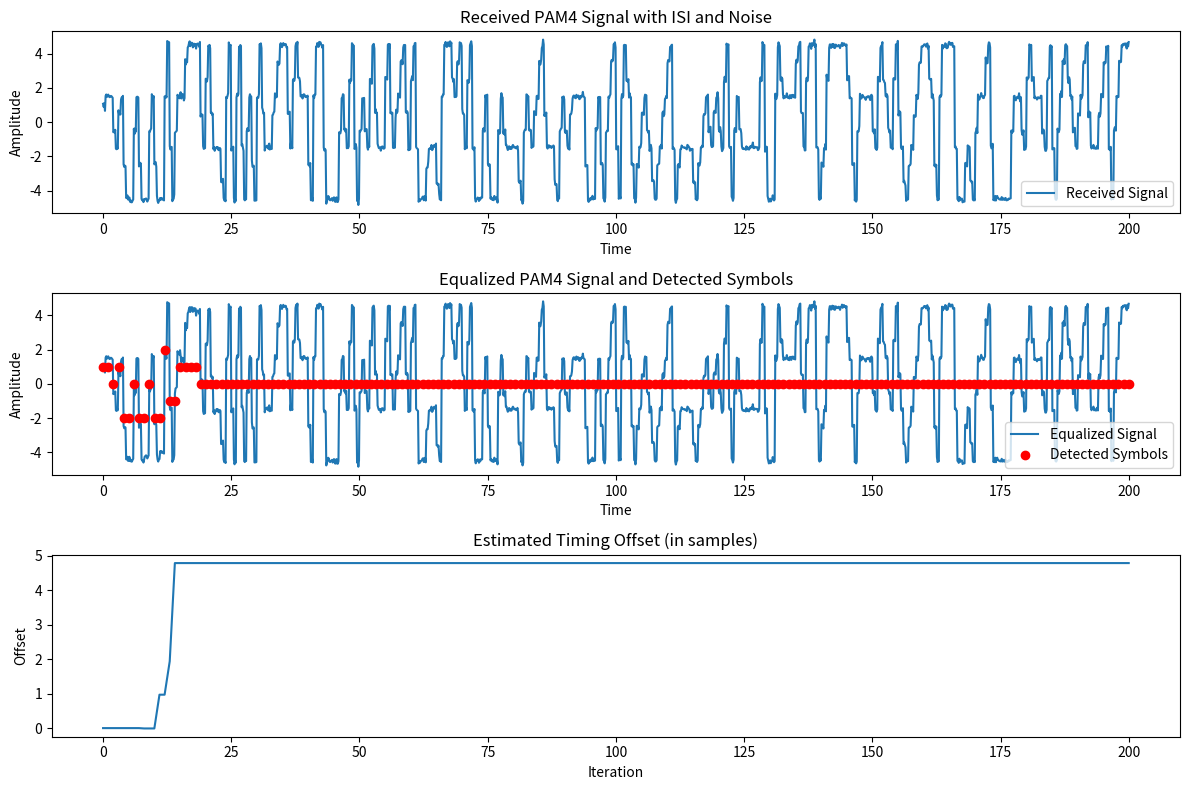
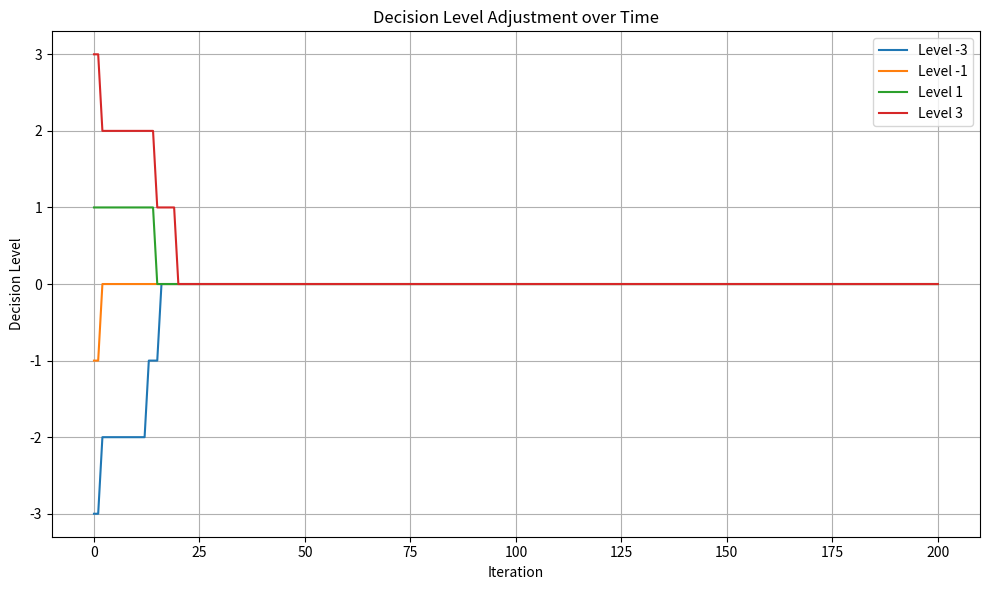

Here is the Python script that generated these plots, in order:
import numpy as np
import matplotlib.pyplot as plt

def pam4_dfe_cdr(received_signal, num_taps, tap_weights_initial=None, step_size=0.01,
                 decision_levels=[-3, -1, 1, 3], symbol_period=1, samples_per_symbol=4,
                 learning_rate_cdr=0.001, filter_length=5, filter_coefficients=None,
                 pattern_filter_threshold=0.8):
    """
    PAM4 Decision Feedback Equalizer (DFE) with Decision-Directed Level Adjustment (dLev)
    and Clock Data Recovery (CDR) with signal pattern filtering.

    Args:
        received_signal (np.ndarray): The received PAM4 signal (oversampled).
        num_taps (int): Number of feedback taps in the DFE.
        tap_weights_initial (np.ndarray, optional): Initial tap weights for the DFE.
            Defaults to zeros.
        step_size (float): Step size for the DFE adaptation algorithm (LMS).
        decision_levels (list or np.ndarray): The ideal decision levels for PAM4.
        symbol_period (int): Number of samples per symbol interval.
        samples_per_symbol (int): Oversampling factor.
        learning_rate_cdr (float): Step size for the CDR adaptation.
        filter_length (int): Length of the moving average filter for CDR.
        filter_coefficients (np.ndarray, optional): Coefficients for a custom filter.
            If None, a moving average filter is used.
        pattern_filter_threshold (float): Threshold for the pattern filter in CDR.
            A value closer to 1 requires a stronger pattern match.

    Returns:
        tuple: A tuple containing:
            - equalized_signal (np.ndarray): The output of the DFE.
            - detected_symbols (np.ndarray): The detected PAM4 symbols.
            - tap_weights_history (list): History of the DFE tap weights.
            - decision_levels_history (list): History of the decision levels.
            - timing_offset_history (list): History of the estimated timing offset.
    """

    num_samples = len(received_signal)
    detected_symbols = np.zeros(num_samples // samples_per_symbol)
    equalized_signal = np.zeros(num_samples)
    tap_weights = np.zeros(num_taps) if tap_weights_initial is None else tap_weights_initial.copy()
    tap_weights_history = [tap_weights.copy()]
    decision_levels = np.array(decision_levels)
    decision_levels_history = [decision_levels.copy()]
    estimated_timing_offset = 0  # Initial timing offset (in samples)
    timing_offset_history = [estimated_timing_offset]
    phase_accumulator = 0.0

    # CDR Filter Initialization
    if filter_coefficients is None:
        filter_coefficients = np.ones(filter_length) / filter_length  # Moving average filter
    filter_state = np.zeros(filter_length)

    # dLev parameters
    alpha_dlev = 0.01  # Step size for decision level adjustment

    # Symbol buffer for DFE feedback
    symbol_buffer = np.zeros(num_taps)

    for i in range(num_samples):
        # CDR - Clock Data Recovery
        clock_sample_index = int(i + round(estimated_timing_offset))

        if 0 <= clock_sample_index < num_samples:
            current_sample_cdr = received_signal[clock_sample_index]

            # Update filter state
            filter_state = np.concatenate(([current_sample_cdr], filter_state[:-1]))

            # Filter the signal
            filtered_signal = np.dot(filter_coefficients, filter_state)

            # Zero-crossing detection (simplified for PAM4)
            # Look for changes in the filtered signal around the midpoints of levels
            mid_levels = np.array([-2, 0, 2])
            zc_indicator = 0
            for mid in mid_levels:
                if (filtered_signal > mid and filter_state[1] <= mid) or \
                   (filtered_signal <= mid and filter_state[1] > mid):
                    zc_indicator = 1
                    break

            # Pattern Filtering (Simple example: looking for alternating high/low transitions)
            pattern_match = 0
            if i >= 2 * samples_per_symbol:
                prev_symbol = detected_symbols[(i - samples_per_symbol) // samples_per_symbol -1]
                current_symbol_est = np.argmin(np.abs(received_signal[clock_sample_index] - decision_levels))
                current_symbol_val = decision_levels[current_symbol_est]

                prev_symbol_est = np.argmin(np.abs(prev_symbol - decision_levels))
                prev_symbol_val = decision_levels[prev_symbol_est]

                if (current_symbol_val > 0 and prev_symbol_val < 0) or \
                   (current_symbol_val < 0 and prev_symbol_val > 0):
                    pattern_match = 1

            # Update timing offset based on filtered signal and pattern
            if zc_indicator and pattern_match >= pattern_filter_threshold:
                phase_accumulator += np.sign(filtered_signal - filter_state[1]) * learning_rate_cdr
                estimated_timing_offset += phase_accumulator
                phase_accumulator -= np.floor(phase_accumulator) # Keep phase within [0, 1)

        # DFE
        feedback = np.dot(symbol_buffer, tap_weights)
        equalized_sample = received_signal[i] - feedback
        equalized_signal[i] = equalized_sample

        # Symbol detection at the (approximate) symbol boundaries
        if (i % samples_per_symbol) == 0:
            detected_symbol_index = np.argmin(np.abs(equalized_sample - decision_levels))
            detected_symbol = decision_levels[detected_symbol_index]
            symbol_index = i // samples_per_symbol
            if symbol_index < len(detected_symbols):
                detected_symbols[symbol_index] = detected_symbol

            # dLev - Decision-Directed Level Adjustment
            if symbol_index > 0:
                error = detected_symbol - decision_levels[detected_symbol_index] # Error is zero by definition here
                decision_levels[detected_symbol_index] += alpha_dlev * error # No change ideally
                # More robust dLev would consider errors based on slicer output before dLev update
                # For simplicity, we'll adjust based on the detected symbol and current levels.
                # A better approach would involve averaging errors over multiple symbols.
                y_k = equalized_signal[i]
                d_k_hat = detected_symbol
                for j in range(len(decision_levels)):
                    if j != detected_symbol_index:
                        decision_levels[j] -= alpha_dlev * (y_k - d_k_hat) * np.sign(decision_levels[j] - d_k_hat)


            # Update symbol buffer for DFE feedback
            symbol_buffer = np.concatenate(([detected_symbol], symbol_buffer[:-1]))

            # Update DFE tap weights (LMS algorithm)
            error = equalized_sample - detected_symbol
            tap_weights += step_size * error * symbol_buffer

            tap_weights_history.append(tap_weights.copy())
            decision_levels_history.append(decision_levels.copy())
            timing_offset_history.append(estimated_timing_offset)

    return equalized_signal, detected_symbols, tap_weights_history, decision_levels_history, timing_offset_history

if __name__ == '__main__':
    # Simulation parameters
    num_symbols = 200
    samples_per_symbol = 8
    symbol_rate = 1  # Symbols per unit time
    sampling_rate = symbol_rate * samples_per_symbol
    time = np.arange(0, num_symbols / symbol_rate, 1 / sampling_rate)

    # Generate a random PAM4 signal
    import random
    pam4_symbols = random.choices([-3, -1, 1, 3], k=num_symbols)
    upsampled_signal = np.repeat(pam4_symbols, samples_per_symbol)

    # Simulate a channel (e.g., introduce some ISI and noise)
    def channel(signal):
        # Simple ISI: Add a delayed and attenuated version of the signal
        delayed_signal = np.concatenate(([0.0] * (samples_per_symbol // 2), signal[:- (samples_per_symbol // 2)])) * 0.5
        noisy_signal = signal + delayed_signal + 0.1 * np.random.randn(len(signal))
        return noisy_signal

    received_signal = channel(upsampled_signal)

    # DFE and CDR parameters
    num_taps = 5
    step_size_dfe = 0.005
    initial_tap_weights = np.zeros(num_taps)
    decision_levels_initial = np.array([-3, -1, 1, 3])
    learning_rate_cdr = 0.01
    filter_length_cdr = 7
    pattern_filter_threshold = 0.7 # Require a relatively strong alternating pattern

    # Run the PAM4 DFE with dLev and CDR
    equalized_signal, detected_symbols, tap_weights_history, decision_levels_history, timing_offset_history = \
        pam4_dfe_cdr(received_signal, num_taps, tap_weights_initial=initial_tap_weights,
                     step_size=step_size_dfe, decision_levels=decision_levels_initial,
                     samples_per_symbol=samples_per_symbol, learning_rate_cdr=learning_rate_cdr,
                     filter_length=filter_length_cdr, pattern_filter_threshold=pattern_filter_threshold)

    # Plotting (optional)
    time_equalized = np.linspace(0, num_symbols / symbol_rate, len(equalized_signal))
    time_symbols = np.linspace(0, num_symbols / symbol_rate, len(detected_symbols))

    plt.figure(figsize=(12, 8))

    plt.subplot(3, 1, 1)
    plt.plot(time_equalized, received_signal, label='Received Signal')
    plt.title('Received PAM4 Signal with ISI and Noise')
    plt.xlabel('Time')
    plt.ylabel('Amplitude')
    plt.legend()

    plt.subplot(3, 1, 2)
    plt.plot(time_equalized, equalized_signal, label='Equalized Signal')
    plt.plot(time_symbols, detected_symbols, 'ro', label='Detected Symbols')
    plt.title('Equalized PAM4 Signal and Detected Symbols')
    plt.xlabel('Time')
    plt.ylabel('Amplitude')
    plt.legend()

    plt.subplot(3, 1, 3)
    plt.plot(timing_offset_history)
    plt.title('Estimated Timing Offset (in samples)')
    plt.xlabel('Iteration')
    plt.ylabel('Offset')

    plt.tight_layout()
    plt.show()

    # Plot decision levels over time
    plt.figure(figsize=(10, 6))
    for i in range(len(decision_levels_initial)):
        levels = [levels_at_iter[i] for levels_at_iter in decision_levels_history]
        plt.plot(levels, label=f'Level {decision_levels_initial[i]}')
    plt.title('Decision Level Adjustment over Time')
    plt.xlabel('Iteration')
    plt.ylabel('Decision Level')
    plt.legend()
    plt.grid(True)
    plt.tight_layout()
    plt.show()
